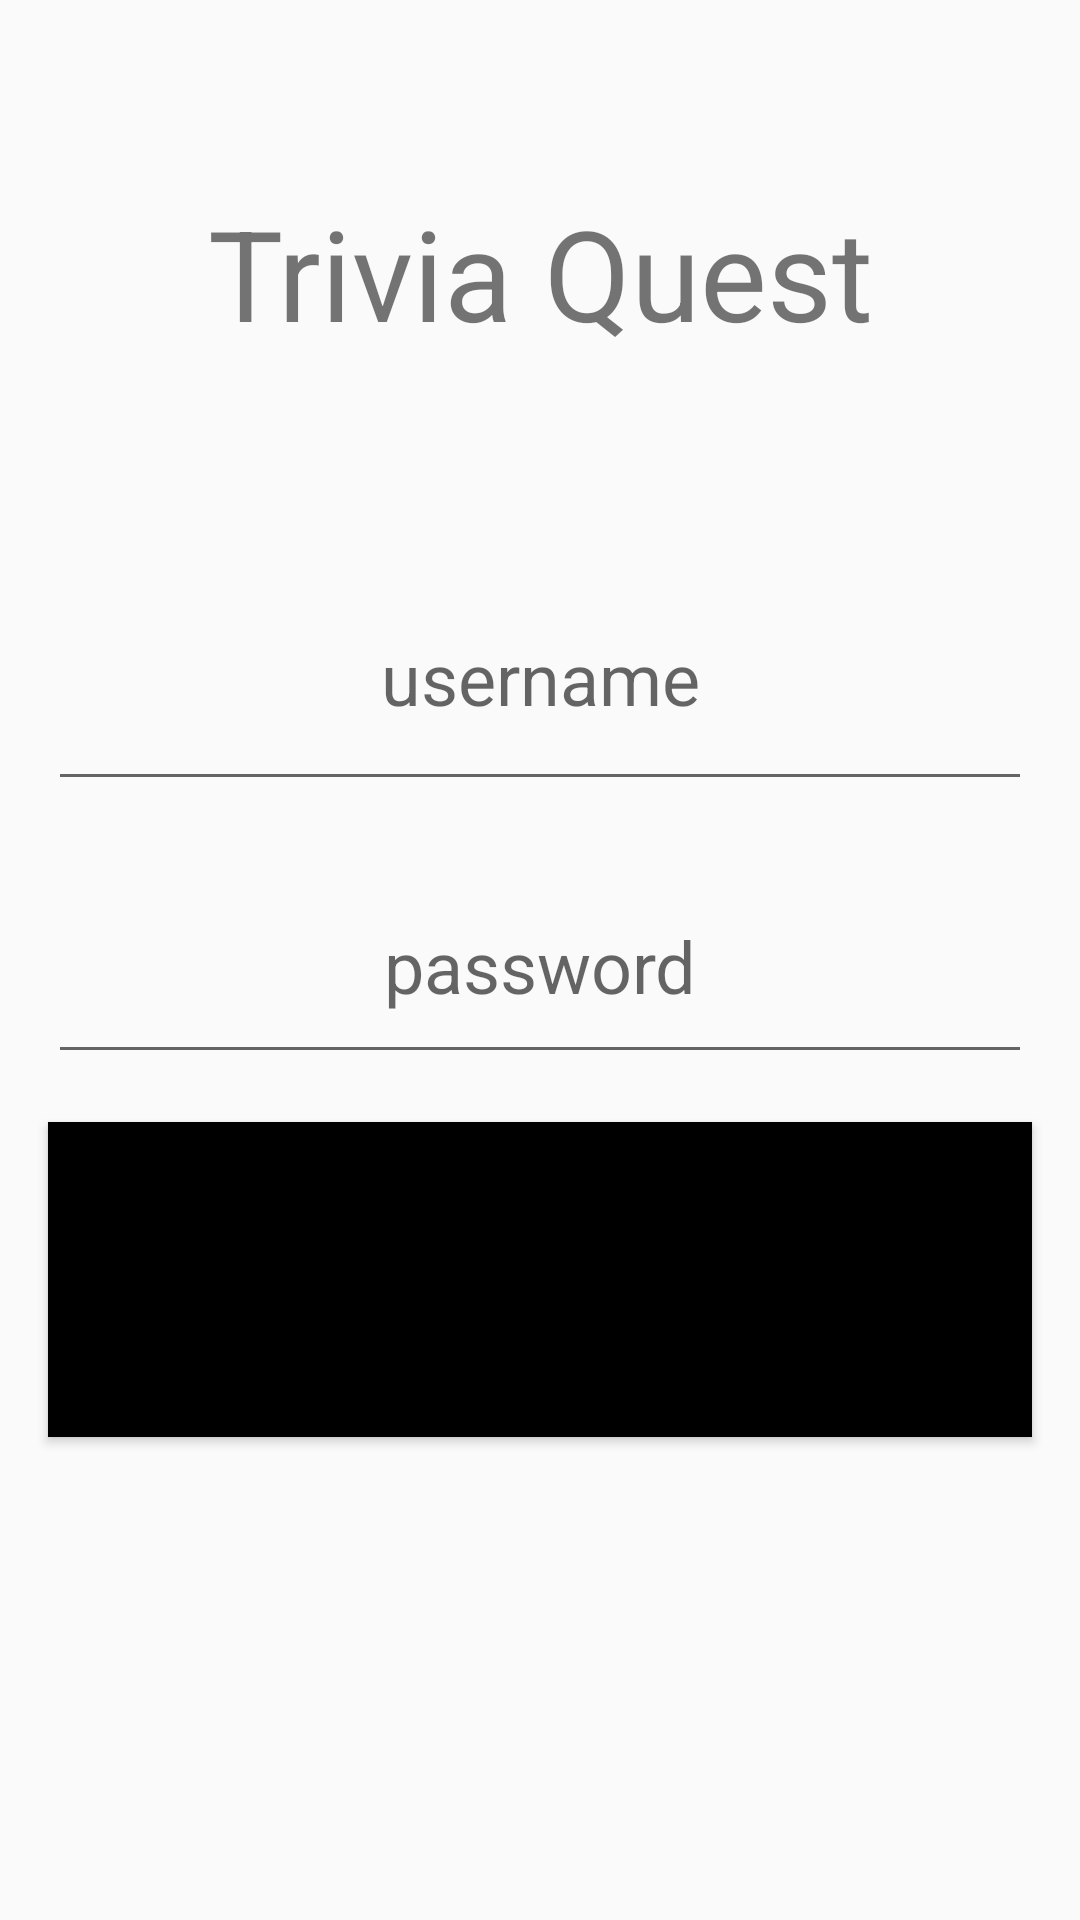

Write the Android layout XML for this screen, with the resource values it uses.
<!-- AndroidManifest.xml: application theme Theme.AppCompat.Light.DarkActionBar -->
<!-- res/layout/activity_login.xml -->
<?xml version="1.0" encoding="utf-8"?>
<androidx.constraintlayout.widget.ConstraintLayout xmlns:android="http://schemas.android.com/apk/res/android"
    xmlns:app="http://schemas.android.com/apk/res-auto"
    xmlns:tools="http://schemas.android.com/tools"
    android:id="@+id/main"
    android:layout_width="match_parent"
    android:layout_height="match_parent"
    android:fitsSystemWindows="true"
    tools:context=".LoginActivity">


    <TextView
        android:id="@+id/titleLoginTextView"
        android:layout_width="match_parent"
        android:layout_height="150dip"
        android:layout_margin="16dp"
        android:layout_marginBottom="24dip"
        android:gravity="center"
        android:text="@string/trivia_quest"
        android:textSize="42sp"
        app:layout_constraintEnd_toEndOf="parent"
        app:layout_constraintStart_toStartOf="parent"
        app:layout_constraintTop_toTopOf="parent" />

    <EditText
        android:id="@+id/userNameLoginEditText"
        android:layout_width="match_parent"
        android:layout_height="85dp"
        android:layout_margin="16dp"
        android:autofillHints="Please enter username"
        android:gravity="center"
        android:hint="@string/username"
        android:inputType="text"
        android:textSize="24sp"
        app:layout_constraintEnd_toEndOf="parent"
        app:layout_constraintStart_toStartOf="parent"
        app:layout_constraintTop_toBottomOf="@+id/titleLoginTextView" />

    <EditText
        android:id="@+id/passwordLoginEditText"
        android:layout_width="match_parent"
        android:layout_height="75dp"
        android:layout_margin="16dp"
        android:autofillHints="Please enter password"
        android:gravity="center"
        android:hint="@string/password"
        android:inputType="textPassword"
        android:textSize="24sp"
        app:layout_constraintEnd_toEndOf="parent"
        app:layout_constraintStart_toStartOf="parent"
        app:layout_constraintTop_toBottomOf="@+id/userNameLoginEditText" />

    <Button
        android:id="@+id/loginButton"
        android:layout_width="match_parent"
        android:layout_height="105dp"
        android:layout_margin="16dp"
        android:text="@string/login"
        android:textSize="32sp"
        app:layout_constraintEnd_toEndOf="parent"
        app:layout_constraintStart_toStartOf="parent"
        app:layout_constraintTop_toBottomOf="@+id/passwordLoginEditText"
        android:background="@color/black"/>


</androidx.constraintlayout.widget.ConstraintLayout>
<!-- resources referenced by this layout -->
<resources>
  <string name="login">Login</string>
  <string name="password">password</string>
  <string name="trivia_quest">Trivia Quest</string>
  <string name="username">username</string>
  <!-- not gathered from this repository: default colours our renderer supplied (Android Studio template values) -->
  <color name="black">#FF000000</color>
</resources>
